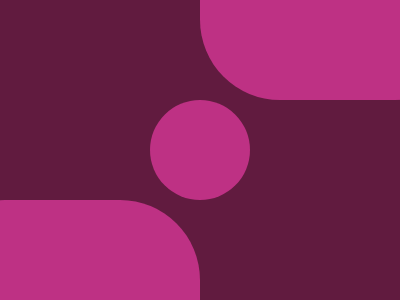

Give the HTML and CSS whose rendering is this image.

<style>
    body { 
      background: #611B3F;
    }
    div {
      width: 275px;
      height: 275px;
      background: #BE3184;
      border-radius: 80px;
      position: absolute;
      top: 100px;
    }
    .a {
      left: 150px;
      width: 100px;
      height: 100px;
    }
    .b {
      left: -225px;
    }
    .c {
      left: 50px;
      top: -275px;
    }
  </style>
  <div class='a'>
    <div class='c'></div>
    <div class='b'></div>
  </div>